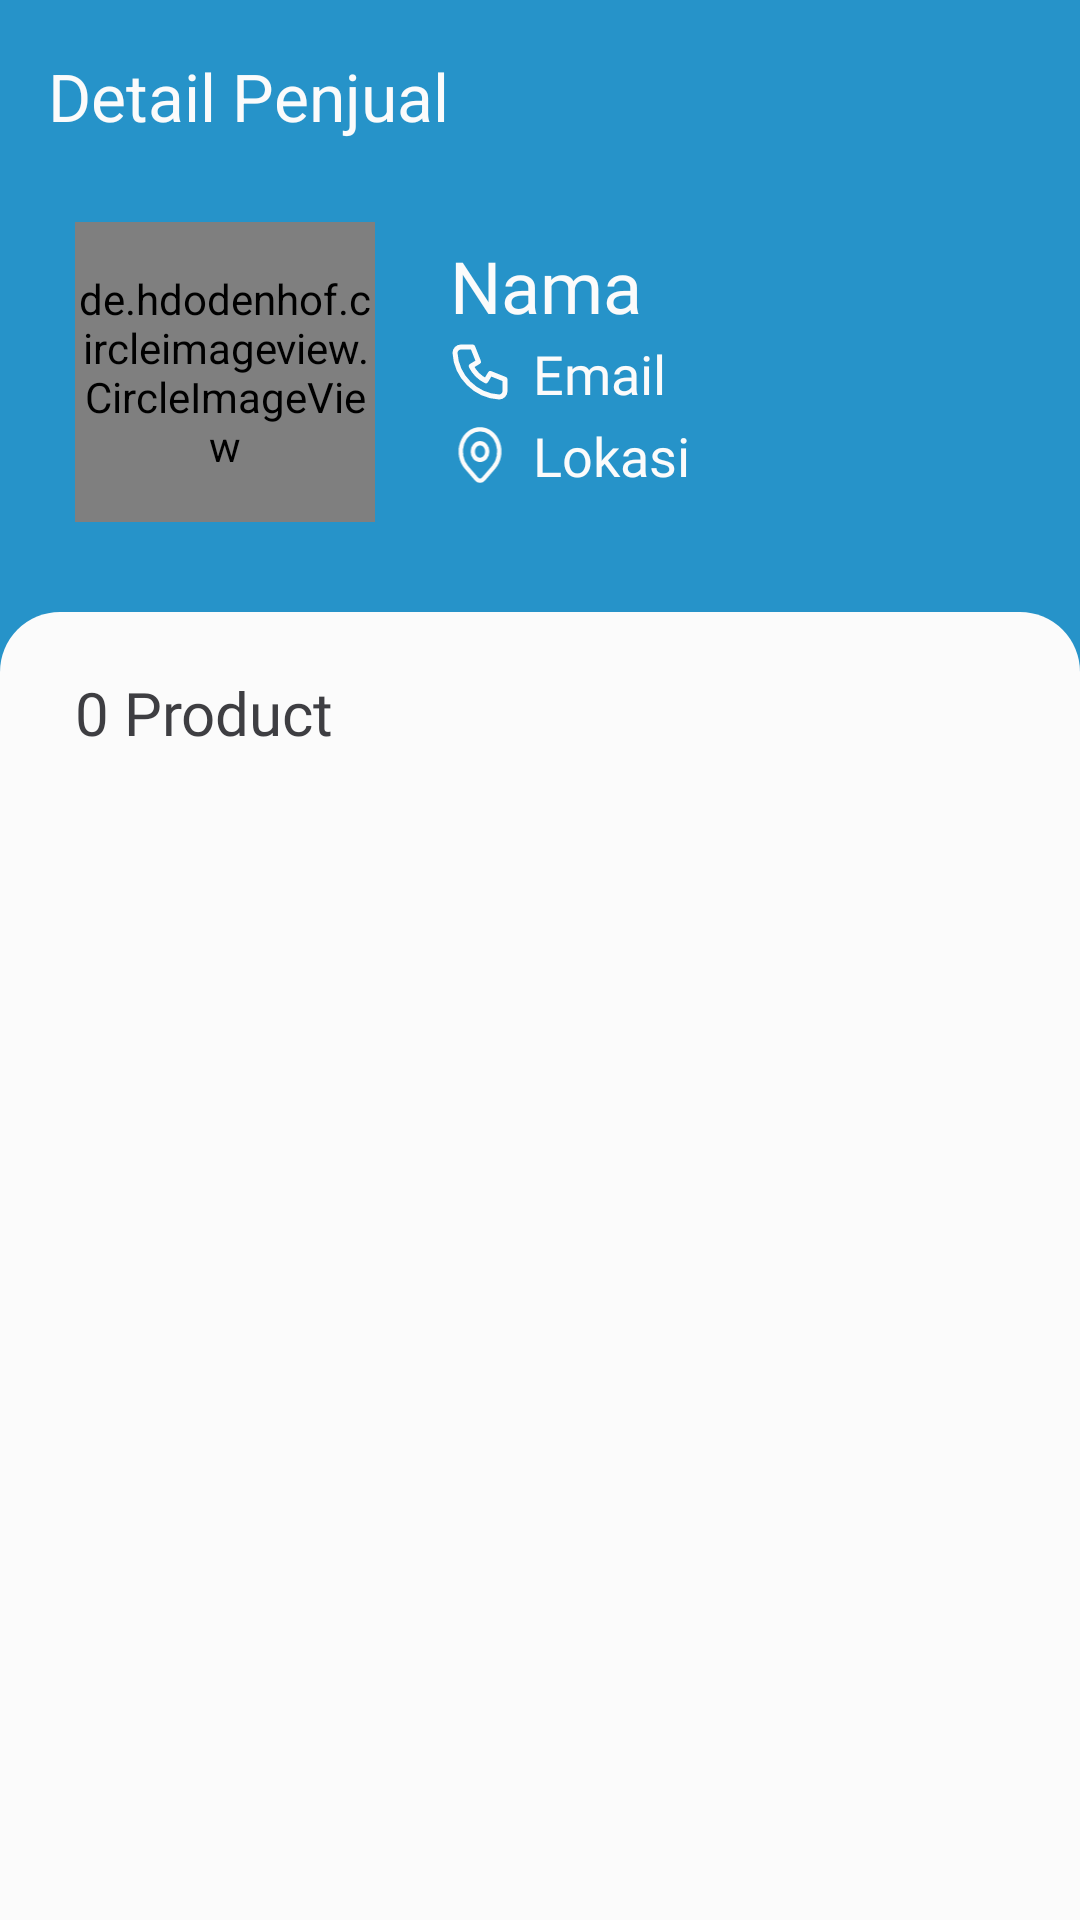

Layout XML and referenced resources for this Android screen:
<!-- AndroidManifest.xml: application theme Theme.Bloomy -->
<!-- res/layout/activity_market_seller_detail.xml -->
<?xml version="1.0" encoding="utf-8"?>
<androidx.constraintlayout.widget.ConstraintLayout xmlns:android="http://schemas.android.com/apk/res/android"
    xmlns:app="http://schemas.android.com/apk/res-auto"
    xmlns:tools="http://schemas.android.com/tools"
    android:layout_width="match_parent"
    android:layout_height="match_parent"
    android:background="@color/blue_500"
    tools:context=".ui.activity.MarketSellerDetailActivity">

    <com.google.android.material.appbar.AppBarLayout
        android:id="@+id/app_bar_layout_seller_detail"
        android:layout_width="match_parent"
        android:layout_height="wrap_content"
        app:layout_constraintEnd_toEndOf="parent"
        app:layout_constraintStart_toStartOf="parent"
        app:layout_constraintTop_toTopOf="parent">

        <com.google.android.material.appbar.MaterialToolbar
            android:id="@+id/material_tool_bar_seller_detail"
            android:layout_width="match_parent"
            android:layout_height="?attr/actionBarSize"
            android:paddingEnd="0dp"
            android:paddingStart="5dp"
            android:background="@color/blue_500"
            app:title="@string/title_seller_detail"
            app:titleTextColor="@color/off_white" />

    </com.google.android.material.appbar.AppBarLayout>

    <de.hdodenhof.circleimageview.CircleImageView
        android:id="@+id/img_seller_detail"
        android:layout_width="100dp"
        android:layout_height="100dp"
        android:layout_marginStart="25dp"
        android:layout_marginTop="10dp"
        android:src="@color/blue_500"
        app:civ_border_color="@color/off_white"
        app:civ_border_width="2dp"
        app:layout_constraintStart_toStartOf="parent"
        app:layout_constraintTop_toBottomOf="@id/app_bar_layout_seller_detail" />

    <TextView
        android:id="@+id/tv_name_seller_detail"
        android:layout_width="wrap_content"
        android:layout_height="wrap_content"
        android:layout_marginStart="25dp"
        android:layout_marginTop="15dp"
        android:fontFamily="@font/roboto_bold"
        android:text="@string/tv_name_seller_detail"
        android:textColor="@color/off_white"
        android:textSize="24sp"
        app:layout_constraintStart_toEndOf="@id/img_seller_detail"
        app:layout_constraintTop_toBottomOf="@id/app_bar_layout_seller_detail" />

    <ImageView
        android:id="@+id/img_phone_seller_detail"
        android:layout_width="20dp"
        android:layout_height="20dp"
        android:layout_marginTop="2.5dp"
        android:contentDescription="@string/img_phone_seller_detail"
        android:src="@drawable/icon_phone_white"
        app:layout_constraintStart_toStartOf="@id/tv_name_seller_detail"
        app:layout_constraintTop_toBottomOf="@id/tv_name_seller_detail"
        tools:ignore="ImageContrastCheck" />

    <TextView
        android:id="@+id/tv_phone_seller_detail"
        android:layout_width="wrap_content"
        android:layout_height="wrap_content"
        android:layout_marginStart="7.5dp"
        android:layout_marginTop="1dp"
        android:fontFamily="@font/roboto_regular"
        android:text="@string/tv_phone_seller_detail"
        android:textColor="@color/off_white"
        android:textSize="18sp"
        app:layout_constraintStart_toEndOf="@id/img_phone_seller_detail"
        app:layout_constraintTop_toBottomOf="@id/tv_name_seller_detail"
        tools:ignore="TextContrastCheck" />

    <ImageView
        android:id="@+id/img_location_seller_detail"
        android:layout_width="20dp"
        android:layout_height="20dp"
        android:layout_marginTop="7.5dp"
        android:contentDescription="@string/img_location_seller_detail"
        android:src="@drawable/icon_location_white"
        app:layout_constraintStart_toStartOf="@id/img_phone_seller_detail"
        app:layout_constraintTop_toBottomOf="@id/img_phone_seller_detail" />

    <TextView
        android:id="@+id/tv_location_seller_detail"
        android:layout_width="wrap_content"
        android:layout_height="wrap_content"
        android:layout_marginStart="7.5dp"
        android:layout_marginTop="3dp"
        android:fontFamily="@font/roboto_regular"
        android:text="@string/tv_location_seller_detail"
        android:textColor="@color/off_white"
        android:textSize="18sp"
        app:layout_constraintStart_toEndOf="@id/img_location_seller_detail"
        app:layout_constraintTop_toBottomOf="@id/tv_phone_seller_detail"
        tools:ignore="TextContrastCheck" />

    <ImageView
        android:id="@+id/img_bottom_sheet_seller_detail"
        android:layout_width="0dp"
        android:layout_height="0dp"
        android:layout_marginTop="30dp"
        android:contentDescription="@string/img_bottom_sheet_seller_detail"
        android:src="@drawable/template_bottom_sheet"
        app:layout_constraintBottom_toBottomOf="parent"
        app:layout_constraintEnd_toEndOf="parent"
        app:layout_constraintStart_toStartOf="parent"
        app:layout_constraintTop_toBottomOf="@id/img_seller_detail" />

    <TextView
        android:id="@+id/tv_product_seller_detail"
        android:layout_width="wrap_content"
        android:layout_height="wrap_content"
        android:layout_marginStart="25dp"
        android:layout_marginTop="20dp"
        android:fontFamily="@font/roboto_bold"
        android:text="@string/tv_product_seller_detail"
        android:textColor="@color/gray_dark"
        android:textSize="20sp"
        app:layout_constraintStart_toStartOf="parent"
        app:layout_constraintTop_toTopOf="@id/img_bottom_sheet_seller_detail" />

    <ImageView
        android:id="@+id/img_display_product_seller_detail"
        android:layout_width="20dp"
        android:layout_height="20dp"
        android:layout_marginEnd="25dp"
        android:contentDescription="@string/img_display_product_seller_detail"
        android:src="@drawable/icon_display_grid"
        android:visibility="gone"
        app:layout_constraintBottom_toBottomOf="@id/tv_display_product_seller_detail"
        app:layout_constraintEnd_toEndOf="parent"
        app:layout_constraintTop_toTopOf="@id/tv_display_product_seller_detail" />

    <TextView
        android:id="@+id/tv_display_product_seller_detail"
        android:layout_width="wrap_content"
        android:layout_height="wrap_content"
        android:layout_marginEnd="10dp"
        android:fontFamily="@font/roboto_bold"
        android:text="@string/tv_display_product_seller_detail"
        android:textColor="@color/blue_500"
        android:textSize="18sp"
        android:visibility="gone"
        app:layout_constraintEnd_toStartOf="@id/img_display_product_seller_detail"
        app:layout_constraintBottom_toBottomOf="@id/tv_product_seller_detail"
        app:layout_constraintTop_toTopOf="@id/tv_product_seller_detail" />

    <androidx.recyclerview.widget.RecyclerView
        android:id="@+id/recycler_view_product_seller_detail"
        android:layout_width="match_parent"
        android:layout_height="0dp"
        android:clipToPadding="false"
        android:layout_marginTop="20dp"
        android:paddingBottom="10dp"
        android:paddingHorizontal="20dp"
        app:layout_constraintBottom_toBottomOf="parent"
        app:layout_constraintEnd_toEndOf="@id/img_display_product_seller_detail"
        app:layout_constraintStart_toStartOf="@id/tv_product_seller_detail"
        app:layout_constraintTop_toBottomOf="@id/tv_product_seller_detail" />

</androidx.constraintlayout.widget.ConstraintLayout>
<!-- resources referenced by this layout -->
<resources>
  <color name="blue_500">#2693C9</color>
  <color name="gray_dark">#3E3E42</color>
  <color name="off_white">#FBFBFB</color>
  <!-- drawable icon_display_grid: vector/xml drawable (drawable, 2259 chars, omitted) -->
  <!-- drawable icon_location_white (drawable) -->
  <vector xmlns:android="http://schemas.android.com/apk/res/android"
      android:width="11dp"
      android:height="14dp"
      android:viewportWidth="11"
      android:viewportHeight="14">
    <path
        android:strokeWidth="1"
        android:pathData="M3.813,6.193C3.813,6.71 3.99,7.205 4.307,7.57C4.623,7.936 5.052,8.141 5.5,8.141C5.948,8.141 6.377,7.936 6.693,7.57C7.01,7.205 7.188,6.71 7.188,6.193C7.188,5.677 7.01,5.181 6.693,4.816C6.377,4.451 5.948,4.246 5.5,4.246C5.052,4.246 4.623,4.451 4.307,4.816C3.99,5.181 3.813,5.677 3.813,6.193Z"
        android:strokeLineJoin="round"
        android:fillColor="#00000000"
        android:strokeColor="#FBFBFB"
        android:strokeLineCap="round"/>
    <path
        android:strokeWidth="1"
        android:pathData="M8.682,9.866L6.295,12.62C6.084,12.863 5.798,13 5.5,13C5.202,13 4.916,12.863 4.705,12.62L2.318,9.866C1.689,9.139 1.26,8.214 1.086,7.207C0.913,6.199 1.002,5.155 1.343,4.206C1.683,3.257 2.26,2.446 3,1.875C3.74,1.305 4.61,1 5.5,1C6.39,1 7.26,1.305 8,1.875C8.74,2.446 9.317,3.257 9.657,4.206C9.998,5.155 10.087,6.199 9.914,7.207C9.74,8.214 9.311,9.139 8.682,9.866Z"
        android:strokeLineJoin="round"
        android:fillColor="#00000000"
        android:strokeColor="#FBFBFB"
        android:strokeLineCap="round"/>
  </vector>
  <!-- drawable icon_phone_white (drawable) -->
  <vector xmlns:android="http://schemas.android.com/apk/res/android"
      android:width="12dp"
      android:height="12dp"
      android:viewportWidth="12"
      android:viewportHeight="12">
    <path
        android:strokeWidth="1"
        android:pathData="M2.176,1H4.529L5.706,3.941L4.235,4.824C4.865,6.101 5.899,7.135 7.176,7.765L8.059,6.294L11,7.471V9.824C11,10.135 10.876,10.435 10.655,10.655C10.435,10.876 10.135,11 9.824,11C7.529,10.861 5.365,9.886 3.739,8.261C2.114,6.635 1.139,4.471 1,2.176C1,1.864 1.124,1.565 1.345,1.345C1.565,1.124 1.864,1 2.176,1Z"
        android:strokeLineJoin="round"
        android:fillColor="#00000000"
        android:strokeColor="#FBFBFB"
        android:strokeLineCap="round"/>
  </vector>
  <!-- drawable template_bottom_sheet (drawable) -->
  <?xml version="1.0" encoding="utf-8"?>
  <shape xmlns:android="http://schemas.android.com/apk/res/android"
      android:shape="rectangle">
  
      <solid android:color="@color/off_white" />
  
      <corners
          android:topLeftRadius="20dp"
          android:topRightRadius="20dp"
          android:bottomLeftRadius="0dp"
          android:bottomRightRadius="0dp" />
  
  </shape>
  <string name="img_bottom_sheet_seller_detail">Image Bottom Sheet Seller Detail</string>
  <string name="img_display_product_seller_detail">Image Display Product Seller Detail</string>
  <string name="img_location_seller_detail">Image Location Seller Detail</string>
  <string name="img_phone_seller_detail">Image Phone Seller Detail</string>
  <string name="title_seller_detail">Detail Penjual</string>
  <string name="tv_display_product_seller_detail">Tampilan</string>
  <string name="tv_location_seller_detail">Lokasi</string>
  <string name="tv_name_seller_detail">Nama</string>
  <string name="tv_phone_seller_detail">Email</string>
  <string name="tv_product_seller_detail">0 Product</string>
  <style name="Theme.Bloomy" parent="Base.Theme.Bloomy" />
  <style name="Base.Theme.Bloomy" parent="Theme.Material3.DayNight.NoActionBar">
          <item name="colorPrimary">@color/blue_500</item>
          <item name="colorControlNormal">@color/off_white</item>
          <item name="android:windowIsTranslucent">true</item>
          <item name="colorAccent">@color/blue_500</item>
      </style>
</resources>
